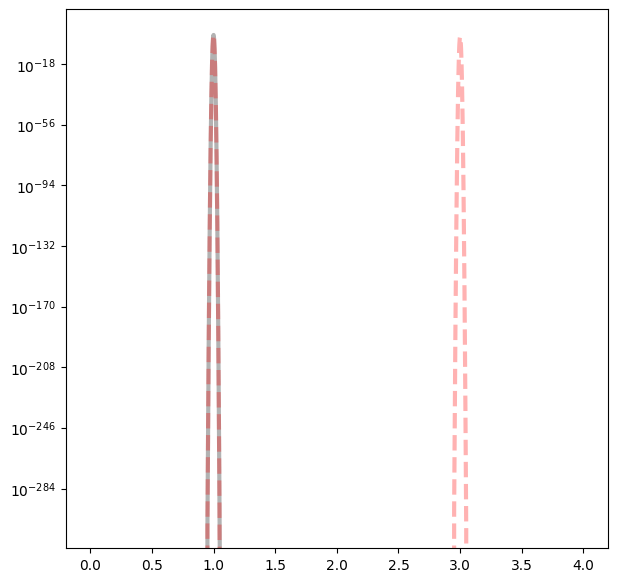

Here is the Python script that generated this plot: (Note: this script raises an exception after producing the figure.)
from scipy.fftpack import fft
import matplotlib.pyplot as plt
from matplotlib.pyplot import MultipleLocator, tick_params
import numpy as np
plt.rcParams['font.family'] = 'DeJavu Serif'
plt.rcParams["font.family"] = "Helvetica"

fig, ax = plt.subplots()

font = {'family':'Times New Roman', 'weight': 'roman', 'size':14}
fig = plt.figure(figsize=(7, 7), dpi = 128)

# ==============================================================================
conv = 27.211397                            # 1 a.u. = 27.211397 eV
meV_to_au = 1 / (conv * 1000)               # 1 meV
fs_to_au = 41.341                           # 1 fs = 41.341 a.u.
cm_to_au = 4.556335e-06                     # 1 cm^-1 = 4.556335e-06 a.u.
K_to_au = 1.0 / 3.1577464e+05               # 1 au = 3.1577464e+05 K
kcal_to_au = 1.5936e-03                     # 1 kcal/mol = 1.5936e-3 a.u.
# ==============================================================================

# Model Parameters
Delta = 245 * cm_to_au      # diabatic coupling
T = 0.01 * K_to_au           # temperature
beta = 1.0 / T

# phonon bath parameter
lam = 1.0 / conv            # reorganization energy
gamma = 20 * cm_to_au
alpha = 2 * lam / gamma

# effective bath parameter
w_c = 2.0 / conv            # cavity frequency
t_DA = 69 * cm_to_au
g_DA = 0

# ==============================================================================

def coth(x):
    return 1. # / np.tanh(x)

# discretization
def bathParam(ωc, alpha, ndof):     # for bath descritization

    c = np.zeros(( ndof ))
    ω = np.zeros(( ndof ))
    for d in range(ndof):

        ω[d] =  - ωc * np.log(1 - (d + 1)/(ndof + 1))
        c[d] =  np.sqrt(alpha * ωc * ω[d]/ (2 * (ndof + 1)))

    return c, ω

# terms that going to be sum
def g_j(c_j, w_j, t):
    return - (c_j**2 / (w_j**2)) * (coth(beta*w_j/2) * (1 - np.cos(w_j * t)) - 1.0j * np.sin(w_j * t))

def DFT(w_c):

    ndof = 100

    UP = 2**7 * fs_to_au
    dt = 2**(-19) * fs_to_au
    nfft = int(UP / dt)
    print(nfft)

    t = np.linspace(0, UP, nfft)
    ft = np.zeros((nfft), dtype = complex)

    c, ω = bathParam(gamma, alpha, ndof) 
    for j in range(len(c)):
        ft += g_j(c[j], ω[j], t)

    print("reorganization energy", np.sum(c**2 / ω) * conv)

    ht = Delta + t_DA * g_DA * (- np.cos(w_c * t) + 1.0j * np.sin(w_c * t) * coth(beta * w_c / 2))
    ht = ht * (Delta + t_DA * g_DA * (- np.cos(w_c * t) + 1.0j * np.sin(w_c * t) * coth(beta * w_c / 2)))
    gt = t_DA**2 * (np.cos(w_c * t) * coth(beta * w_c / 2) + 1.0j * np.sin(w_c * t))
    ft_cav = ft - g_DA**2 * ((1 - np.cos(w_c * t)) * coth(beta * w_c / 2) - 1.0j * np.sin(w_c * t))
    
    C_t_out = 2 * Delta**2 * np.exp(ft) # * np.exp(1.0j * lam * t)
    C_t_cav = 2 * (ht + gt) * np.exp(ft_cav)

#    plt.plot(t, C_t_out, '-', color = 'black', label = 'Ct Outside Cavity')
#    plt.plot(t, C_t_cav, '--', color = 'red', label = 'Ct Inside Cavity')
#    plt.legend(frameon = False)
#    plt.show()

    return (2 * np.pi) * t / (UP * dt), np.real(fft(C_t_out)) * dt, np.real(fft(C_t_cav)) * dt

# [redacted]
w = - np.linspace(0, 4 / conv, 2000)
Prefactor = np.sqrt(np.pi * beta / lam)
Exp_1 = np.exp(- beta * (- w - lam)**2 / (4 * lam))
Exp_2 = np.exp(- beta * (- w - lam - w_c)**2 / (4 * lam))
k_Marcus_out = Prefactor * Delta**2 * Exp_1
k_Marcus_in = Prefactor * (Delta**2 * Exp_1 + t_DA**2 * Exp_2)

# ==============================================================================
plt.semilogy(- w * conv, k_Marcus_out * conv, '-', linewidth = 3, color = 'black', label = 'Outside Cavity (Marcus)', alpha = .3)
plt.semilogy(- w * conv, k_Marcus_in * conv, '--', linewidth = 3, color = 'red', label = 'Inside Cavity (MJ)', alpha = .3)

t, y, y_c = DFT(w_c)
plt.semilogy(t * conv, y * conv, 'o', markersize = 10, markeredgewidth = 2, markeredgecolor = "k", markerfacecolor = 'none', label = 'Outside Cavity (FGR)')
plt.semilogy(t * conv, y_c * conv, 'o-', color = '#0385FF', markersize = 6, markeredgewidth = 2, markeredgecolor = "#0385FF", markerfacecolor = '#0385FF', label = 'Inside Cavity (FGR)')

# ==============================================================================================
#                                      plotting set up     
# ==============================================================================================

# x and y range of plotting 
x1, x2 = 0, 4      # x-axis range: (x1, x2)
y1, y2 = 1e-8, 1e1     # y-axis range: (y1, y2)

plt.xlim(x1, x2)
plt.ylim(y1, y2)

# scale for major and minor locator
x_major_locator = MultipleLocator(1)
x_minor_locator = MultipleLocator(0.2)
# y_major_locator = MultipleLocator(0.5)
# y_minor_locator = MultipleLocator(0.1)

# x-axis and LHS y-axis
ax = plt.gca()
ax.xaxis.set_major_locator(x_major_locator)
ax.xaxis.set_minor_locator(x_minor_locator)
# ax.yaxis.set_major_locator(y_major_locator)
# ax.yaxis.set_minor_locator(y_minor_locator)
ax.tick_params(which = 'major', length = 8, labelsize = 10)
ax.tick_params(which = 'minor', length = 4)

x1_label = ax.get_xticklabels()
[x1_label_temp.set_fontname('Times New Roman') for x1_label_temp in x1_label]
y1_label = ax.get_yticklabels()
[y1_label_temp.set_fontname('Times New Roman') for y1_label_temp in y1_label]

plt.tick_params(labelsize = 20, which = 'both', direction = 'in')

# RHS y-axis
# ax2 = ax.twinx()
# ax2.yaxis.set_major_locator(y_major_locator)
# ax2.yaxis.set_minor_locator(y_minor_locator)
# ax2.tick_params(which = 'major', length = 8)
# ax2.tick_params(which = 'minor', length = 4)
# ax2.axes.yaxis.set_ticklabels([])

# plt.tick_params(which = 'both', direction = 'in')
# plt.ylim(y1, y2)

# name of x, y axis and the panel
ax.set_xlabel(r'- $\Delta$ G$_0$ (eV)', font = 'Times New Roman', size = 20)
ax.set_ylabel(r'Rate (eV / $\hbar$)', font = 'Times New Roman', size = 20)
# ax.set_title('Gamma=0.001 eV', font = 'Times New Roman', size = 20)

# legend location, font & markersize
ax.legend(loc = 'upper right', prop = font, markerscale = 1, frameon = False)
# plt.legend(frameon = False)

# plt.show()

plt.savefig("Model A - low T.pdf", bbox_inches='tight')